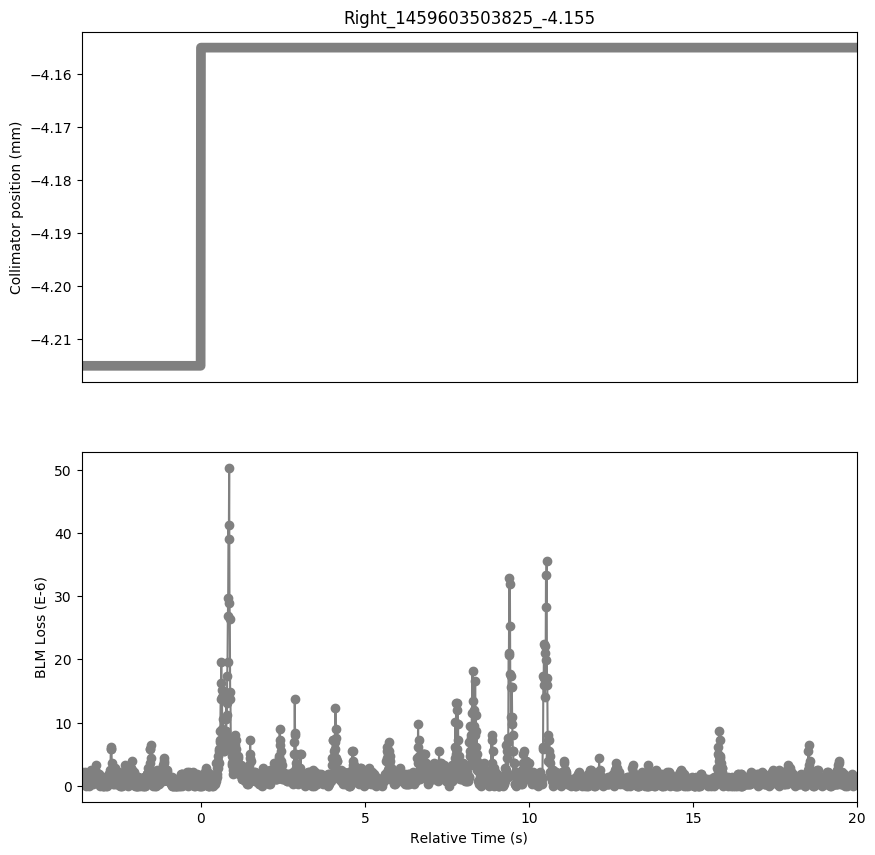

The table this chart was drawn from, first rows:
Timestamp, position, BLMTI.06L7.B1E10_TCP.C6L7.B1
1459603500200, -4.215, 2.1719999999999997e-06
1459603500210, -4.215, 1.4480000000000002e-06
1459603500220, -4.215, 1.4480000000000002e-06
1459603500230, -4.215, 3.6200000000000004e-07
1459603500240, -4.215, 7.240000000000001e-07
1459603500250, -4.215, 1.0859999999999999e-06
1459603500260, -4.215, 1.0859999999999999e-06
1459603500270, -4.215, 1.0859999999999999e-06
1459603500280, -4.215, 2.1719999999999997e-06
1459603500290, -4.215, 3.6200000000000004e-07
1459603500300, -4.215, 1.4480000000000002e-06
1459603500310, -4.215, 3.6200000000000004e-07
1459603500320, -4.215, 1.0859999999999999e-06
1459603500330, -4.215, 0.0
1459603500340, -4.215, 1.0859999999999999e-06
1459603500350, -4.215, 7.240000000000001e-07
1459603500360, -4.215, 1.4480000000000002e-06
1459603500370, -4.215, 1.81e-06
1459603500380, -4.215, 1.81e-06
1459603500390, -4.215, 1.0859999999999999e-06
1459603500400, -4.215, 1.0859999999999999e-06
1459603500410, -4.215, 3.6200000000000004e-07
1459603500420, -4.215, 1.0859999999999999e-06
1459603500430, -4.215, 0.0
1459603500440, -4.215, 1.0859999999999999e-06
1459603500450, -4.215, 7.240000000000001e-07
1459603500460, -4.215, 1.4480000000000002e-06
1459603500470, -4.215, 1.0859999999999999e-06
1459603500480, -4.215, 2.5340000000000002e-06
1459603500490, -4.215, 7.240000000000001e-07
1459603500500, -4.215, 1.81e-06
1459603500510, -4.215, 1.0859999999999999e-06
1459603500520, -4.215, 2.1719999999999997e-06
1459603500530, -4.215, 1.0859999999999999e-06
1459603500540, -4.215, 2.5340000000000002e-06
1459603500550, -4.215, 3.6200000000000004e-07
1459603500560, -4.215, 2.5340000000000002e-06
1459603500570, -4.215, 1.0859999999999999e-06
1459603500580, -4.215, 1.81e-06
1459603500590, -4.215, 2.5340000000000002e-06
1459603500600, -4.215, 1.81e-06
1459603500610, -4.215, 1.4480000000000002e-06
1459603500620, -4.215, 3.258e-06
1459603500630, -4.215, 2.1719999999999997e-06
1459603500640, -4.215, 1.4480000000000002e-06
1459603500650, -4.215, 7.240000000000001e-07
1459603500660, -4.215, 1.4480000000000002e-06
1459603500670, -4.215, 7.240000000000001e-07
1459603500680, -4.215, 1.4480000000000002e-06
1459603500690, -4.215, 1.4480000000000002e-06
1459603500700, -4.215, 1.81e-06
1459603500710, -4.215, 1.0859999999999999e-06
1459603500720, -4.215, 1.81e-06
1459603500730, -4.215, 7.240000000000001e-07
1459603500740, -4.215, 7.240000000000001e-07
1459603500750, -4.215, 0.0
1459603500760, -4.215, 1.4480000000000002e-06
1459603500770, -4.215, 3.6200000000000004e-07
1459603500780, -4.215, 1.4480000000000002e-06
1459603500790, -4.215, 7.240000000000001e-07
... 2,304 more rows
